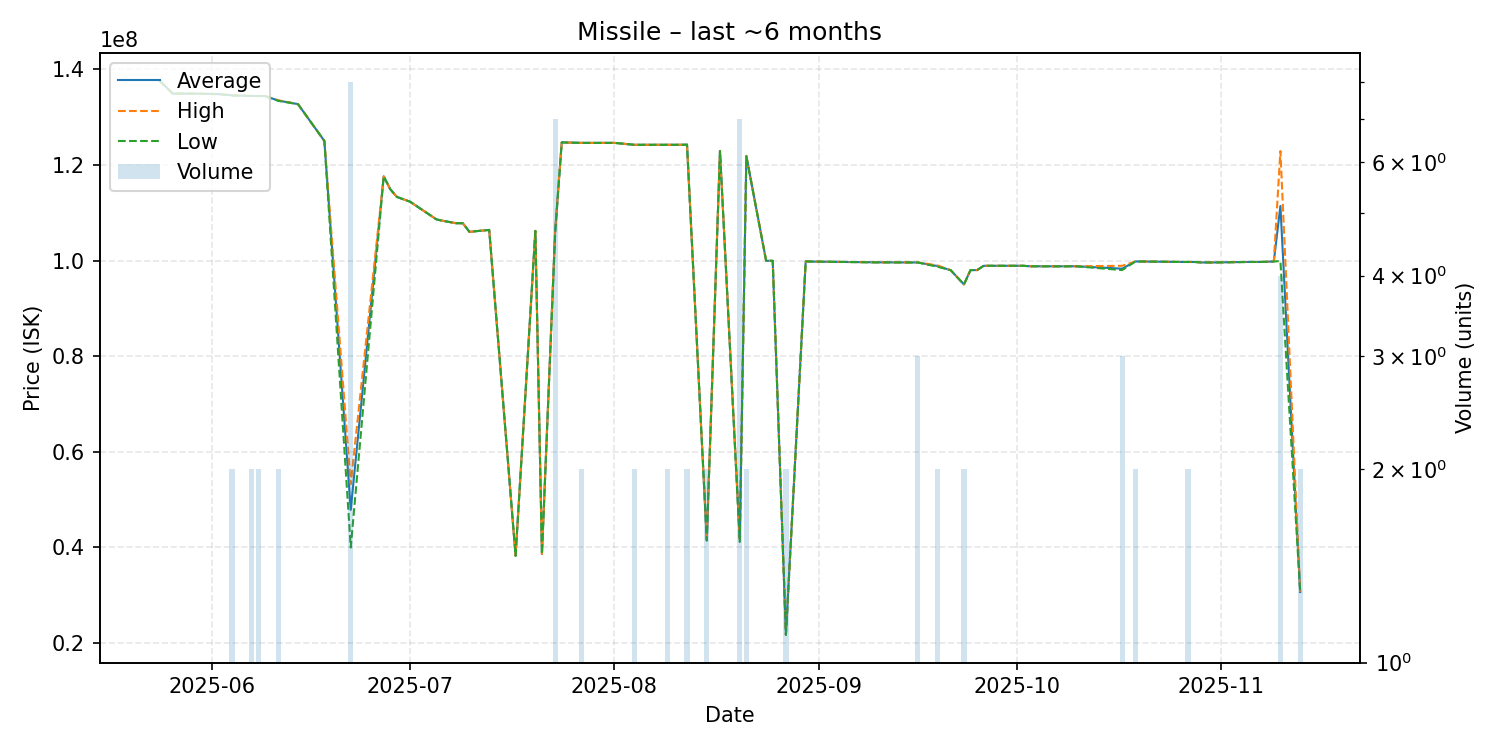

The data file committed next to this chart (first rows):
date, average, highest, lowest, order_count, volume
2025-05-24, 137600000, 137600000, 137600000, 1, 1
2025-05-26, 134900000, 134900000, 134900000, 1, 1
2025-05-29, 134900000, 134900000, 134900000, 1, 1
2025-06-02, 134800000, 134800000, 134800000, 1, 1
2025-06-04, 134550000, 134600000, 134500000, 2, 2
2025-06-07, 134400000, 134400000, 134400000, 2, 2
2025-06-08, 134400000, 134400000, 134400000, 2, 2
2025-06-09, 134400000, 134400000, 134400000, 1, 1
2025-06-11, 133450000, 133500000, 133400000, 2, 2
2025-06-14, 132700000, 132700000, 132700000, 1, 1
2025-06-18, 125000000, 125000000, 125000000, 1, 1
2025-06-22, 47868750, 53240000, 40000000, 5, 8
2025-06-27, 117600000, 117600000, 117600000, 1, 1
2025-06-28, 114900000, 114900000, 114900000, 1, 1
2025-06-29, 113300000, 113300000, 113300000, 1, 1
2025-07-01, 112300000, 112300000, 112300000, 1, 1
2025-07-05, 108600000, 108600000, 108600000, 1, 1
2025-07-06, 108300000, 108300000, 108300000, 1, 1
2025-07-08, 107800000, 107800000, 107800000, 1, 1
2025-07-09, 107800000, 107800000, 107800000, 1, 1
2025-07-10, 106000000, 106000000, 106000000, 1, 1
2025-07-13, 106400000, 106400000, 106400000, 1, 1
2025-07-17, 38270000, 38270000, 38270000, 1, 1
2025-07-20, 106200000, 106200000, 106200000, 1, 1
2025-07-21, 38660000, 38660000, 38660000, 1, 1
2025-07-23, 106114286, 106250000, 105600000, 7, 7
2025-07-24, 124700000, 124700000, 124700000, 1, 1
2025-07-27, 124600000, 124600000, 124600000, 2, 2
2025-07-31, 124600000, 124600000, 124600000, 1, 1
2025-08-01, 124600000, 124600000, 124600000, 1, 1
2025-08-04, 124200000, 124200000, 124200000, 2, 2
2025-08-07, 124200000, 124200000, 124200000, 1, 1
2025-08-09, 124200000, 124200000, 124200000, 2, 2
2025-08-11, 124200000, 124200000, 124200000, 1, 1
2025-08-12, 124250000, 124300000, 124200000, 2, 2
2025-08-15, 41475000, 41480000, 41470000, 2, 2
2025-08-17, 122900000, 122900000, 122900000, 1, 1
2025-08-20, 41638571, 41830000, 41165000, 7, 7
2025-08-21, 121850000, 121900000, 121800000, 2, 2
2025-08-24, 99950000, 99950000, 99950000, 1, 1
2025-08-25, 99940000, 99940000, 99940000, 1, 1
2025-08-27, 21735000, 21740000, 21730000, 2, 2
2025-08-30, 99820000, 99820000, 99820000, 1, 1
2025-08-31, 99780000, 99780000, 99780000, 1, 1
2025-09-10, 99620000, 99620000, 99620000, 1, 1
2025-09-11, 99620000, 99620000, 99620000, 1, 1
2025-09-16, 99593333, 99600000, 99590000, 3, 3
2025-09-19, 98840000, 98980000, 98700000, 2, 2
2025-09-21, 97970000, 97970000, 97970000, 1, 1
2025-09-23, 95000000, 95000000, 95000000, 2, 2
2025-09-24, 98000000, 98000000, 98000000, 1, 1
2025-09-25, 98000000, 98000000, 98000000, 1, 1
2025-09-26, 98900000, 98900000, 98900000, 1, 1
2025-09-28, 98900000, 98900000, 98900000, 1, 1
2025-09-30, 98900000, 98900000, 98900000, 1, 1
2025-10-02, 98900000, 98900000, 98900000, 1, 1
2025-10-03, 98800000, 98800000, 98800000, 1, 1
2025-10-07, 98790000, 98790000, 98790000, 1, 1
2025-10-10, 98800000, 98800000, 98800000, 1, 1
2025-10-17, 98300000, 98900000, 98000000, 3, 3
... 12 more rows
